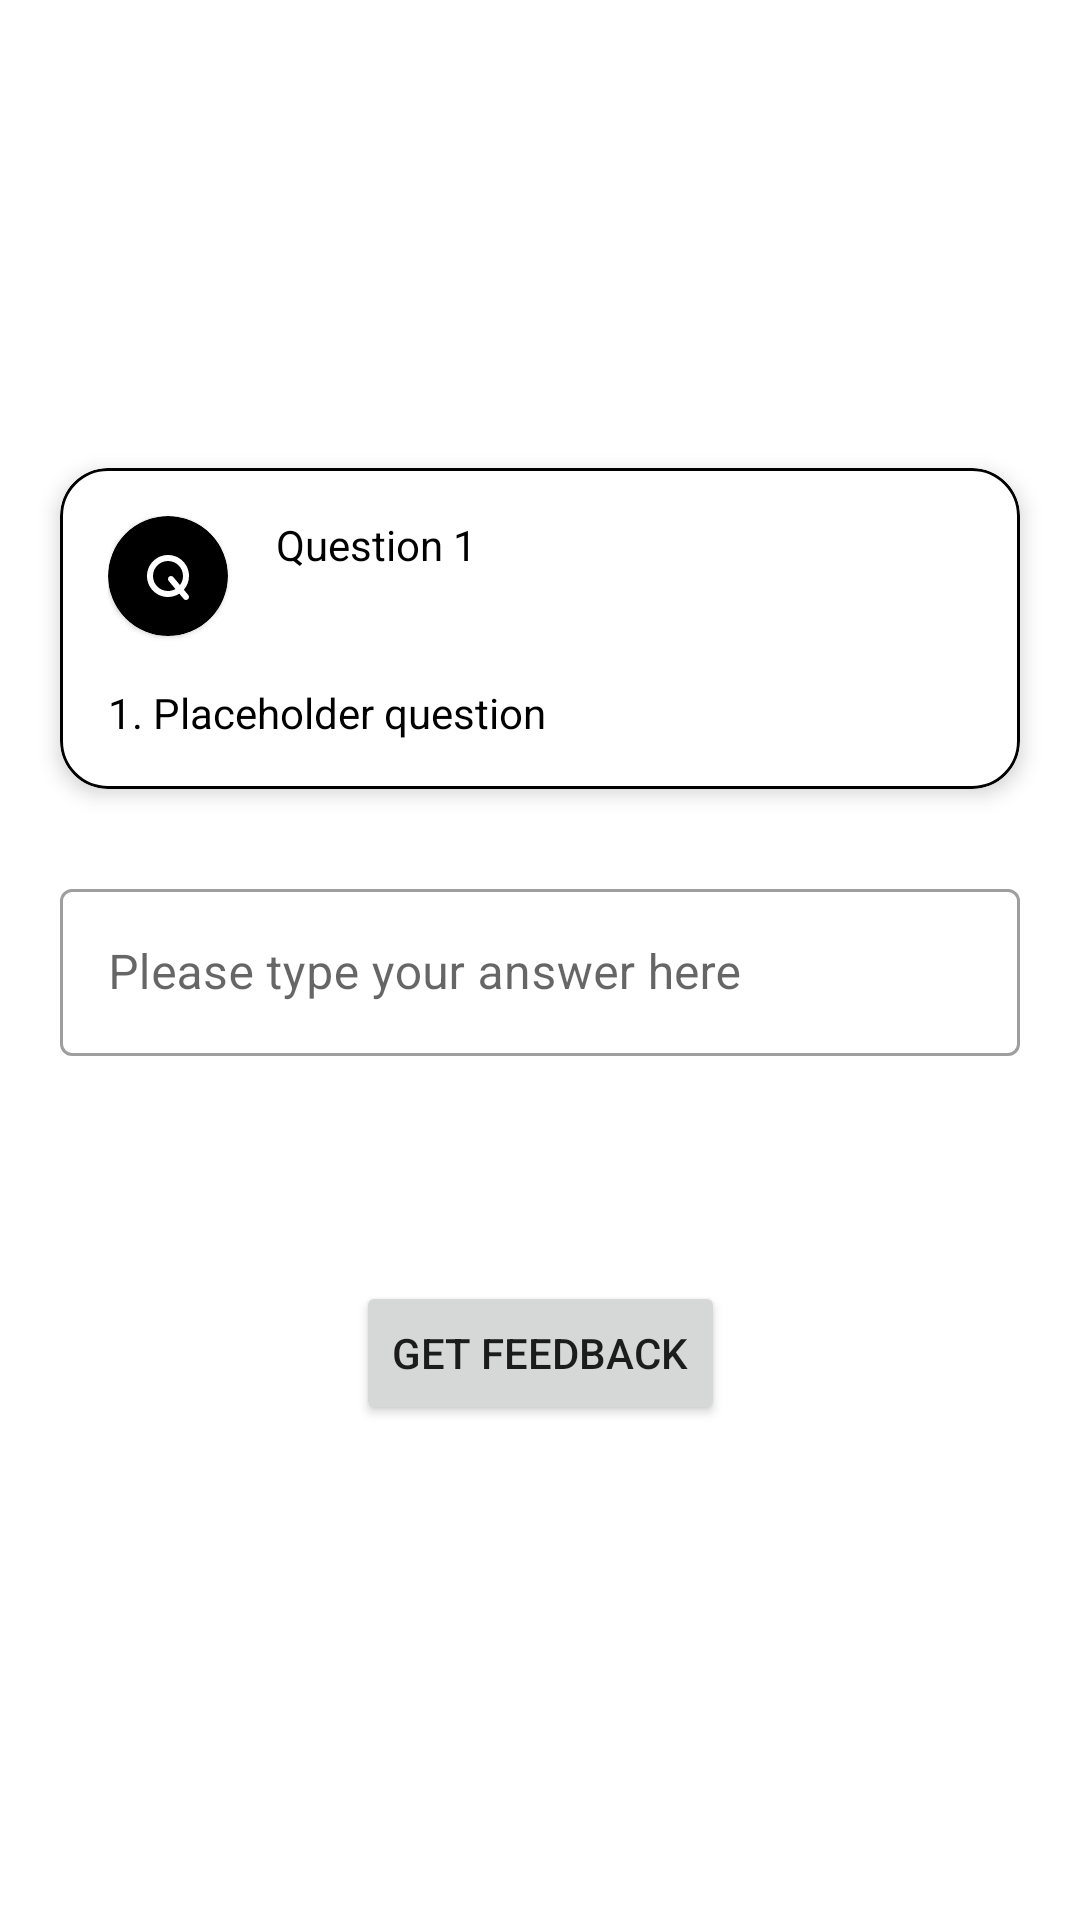

Here is an Android app screen rendered from its layout file. Give the layout XML and the strings, colors and styles it references.
<!-- AndroidManifest.xml: application theme Theme.KotlinKhaos -->
<!-- res/layout/fragment_practice_attempt.xml -->
<?xml version="1.0" encoding="utf-8"?>

<androidx.constraintlayout.widget.ConstraintLayout xmlns:android="http://schemas.android.com/apk/res/android"
    xmlns:app="http://schemas.android.com/apk/res-auto"
    xmlns:tools="http://schemas.android.com/tools"
    android:layout_width="match_parent"
    android:layout_height="match_parent"
    tools:context=".ui.student.practice.practiceQuiz.PracticeAttemptFragment">

    <com.google.android.material.card.MaterialCardView
        android:id="@+id/practiceCardView"
        android:layout_width="320dp"
        android:layout_height="wrap_content"
        android:layout_marginTop="156dp"
        app:cardCornerRadius="16dp"
        app:cardElevation="4dp"
        app:contentPadding="16dp"
        app:layout_constraintEnd_toEndOf="parent"
        app:layout_constraintStart_toStartOf="parent"
        app:layout_constraintTop_toTopOf="parent"
        app:strokeColor="@color/black"
        app:strokeWidth="1dp">

        <androidx.constraintlayout.widget.ConstraintLayout
            android:layout_width="match_parent"
            android:layout_height="match_parent">

            <TextView
                android:id="@+id/practiceQuizQuestionNumber"
                android:layout_width="wrap_content"
                android:layout_height="wrap_content"
                android:layout_marginStart="16dp"
                android:text="@string/quiz_question_card_placeholder_question_number"
                android:textColor="@color/black"
                app:layout_constraintStart_toEndOf="@+id/practiceFrameLayout"
                app:layout_constraintTop_toTopOf="parent" />

            <com.google.android.material.card.MaterialCardView
                android:id="@+id/practiceFrameLayout"
                android:layout_width="40dp"
                android:layout_height="40dp"
                android:backgroundTint="@color/black"
                app:cardCornerRadius="20dp"
                app:layout_constraintStart_toStartOf="parent"
                app:layout_constraintTop_toTopOf="parent">

                <com.google.android.material.imageview.ShapeableImageView

                    android:layout_width="16dp"
                    android:layout_height="16dp"
                    android:layout_gravity="center"
                    android:tint="@color/white"
                    app:srcCompat="@drawable/letter_q_black_24dp" />
            </com.google.android.material.card.MaterialCardView>

            <ProgressBar
                android:id="@+id/practiceQuizQuestionLoading"
                android:layout_width="wrap_content"
                android:layout_height="wrap_content"
                android:layout_centerInParent="true"
                android:visibility="gone"
                app:layout_constraintBottom_toBottomOf="@id/practiceQuizQuestion"
                app:layout_constraintEnd_toEndOf="@id/practiceQuizQuestion"
                app:layout_constraintStart_toStartOf="@id/practiceQuizQuestion"
                app:layout_constraintTop_toTopOf="@id/practiceQuizQuestion" />

            <TextView
                android:id="@+id/practiceQuizQuestion"
                android:layout_width="wrap_content"
                android:layout_height="wrap_content"
                android:layout_marginTop="16dp"
                android:text="@string/quiz_question_card_placeholder_question"
                android:textColor="@color/black"
                android:textSize="14sp"
                app:layout_constraintStart_toStartOf="parent"
                app:layout_constraintTop_toBottomOf="@+id/practiceFrameLayout" />
            
        </androidx.constraintlayout.widget.ConstraintLayout>
    </com.google.android.material.card.MaterialCardView>

    <TextView
        android:id="@+id/errorMessage"
        android:layout_width="match_parent"
        android:layout_height="28dp"
        android:gravity="center"
        android:textColor="@color/red"
        app:layout_constraintEnd_toEndOf="parent"
        app:layout_constraintStart_toStartOf="parent"
        app:layout_constraintTop_toBottomOf="@+id/practiceCardView" />

    <com.google.android.material.textfield.TextInputLayout
        android:id="@+id/layoutPracticeQuizAnswer"
        style="@style/Widget.MaterialComponents.TextInputLayout.OutlinedBox"
        android:layout_width="320dp"
        android:layout_height="120dp"
        android:layout_marginTop="28dp"
        app:layout_constraintEnd_toEndOf="parent"
        app:layout_constraintStart_toStartOf="parent"
        app:layout_constraintTop_toBottomOf="@+id/practiceCardView">

        <com.google.android.material.textfield.TextInputEditText
            android:id="@+id/practiceQuizAnswer"
            android:layout_width="match_parent"
            android:layout_height="wrap_content"
            android:hint="@string/please_type_your_answer_here"
            android:inputType="textMultiLine" />
    </com.google.android.material.textfield.TextInputLayout>

    <Button
        android:id="@+id/buttonGetFeedback"
        android:layout_width="wrap_content"
        android:layout_height="wrap_content"
        android:layout_marginTop="16dp"
        android:text="@string/get_feedback_button"
        app:layout_constraintEnd_toEndOf="parent"
        app:layout_constraintStart_toStartOf="parent"
        app:layout_constraintTop_toBottomOf="@+id/layoutPracticeQuizAnswer" />

    <Button
        android:id="@+id/buttonNextQuestion"
        android:layout_width="wrap_content"
        android:layout_height="wrap_content"
        android:text="@string/next_button"
        android:visibility="gone"
        app:layout_constraintEnd_toEndOf="parent"
        app:layout_constraintStart_toStartOf="parent"
        app:layout_constraintTop_toBottomOf="@+id/buttonGetFeedback" />

</androidx.constraintlayout.widget.ConstraintLayout>
<!-- resources referenced by this layout -->
<resources>
  <color name="black">#FF000000</color>
  <color name="red">#FF0000</color>
  <color name="white">#FFFFFFFF</color>
  <!-- drawable letter_q_black_24dp (drawable) -->
  <vector android:height="27dp" android:viewportHeight="512"
      android:viewportWidth="448" android:width="23.625dp" xmlns:android="http://schemas.android.com/apk/res/android">
      <path android:fillColor="#FF000000" android:pathData="M64,256c0,88.4 71.6,160 160,160c28.9,0 56,-7.7 79.4,-21.1l-72,-86.4c-11.3,-13.6 -9.5,-33.8 4.1,-45.1s33.8,-9.5 45.1,4.1l70.9,85.1C371.9,325.8 384,292.3 384,256c0,-88.4 -71.6,-160 -160,-160S64,167.6 64,256zM344.9,444.6C310,467 268.5,480 224,480C100.3,480 0,379.7 0,256S100.3,32 224,32s224,100.3 224,224c0,56.1 -20.6,107.4 -54.7,146.7l47.3,56.8c11.3,13.6 9.5,33.8 -4.1,45.1s-33.8,9.5 -45.1,-4.1l-46.6,-55.9z"/>
  </vector>
  <string name="get_feedback_button">Get Feedback</string>
  <string name="next_button">Next</string>
  <string name="please_type_your_answer_here">Please type your answer here</string>
  <string name="quiz_question_card_placeholder_question">1. Placeholder question</string>
  <string name="quiz_question_card_placeholder_question_number">Question 1</string>
  <style name="Theme.KotlinKhaos" parent="Theme.MaterialComponents.DayNight.DarkActionBar">
          
          <item name="colorPrimary">@color/black</item>
          <item name="colorPrimaryVariant">@color/black</item>
          <item name="colorOnPrimary">@color/white</item>
          
          <item name="colorSecondary">@color/purple_500</item>
          <item name="colorSecondaryVariant">@color/purple_700</item>
          <item name="colorOnSecondary">@color/black</item>
          
          <item name="android:statusBarColor">?attr/colorPrimaryVariant</item>
          
      </style>
  <color name="purple_500">#FF6200EE</color>
  <color name="purple_700">#FF3700B3</color>
</resources>
